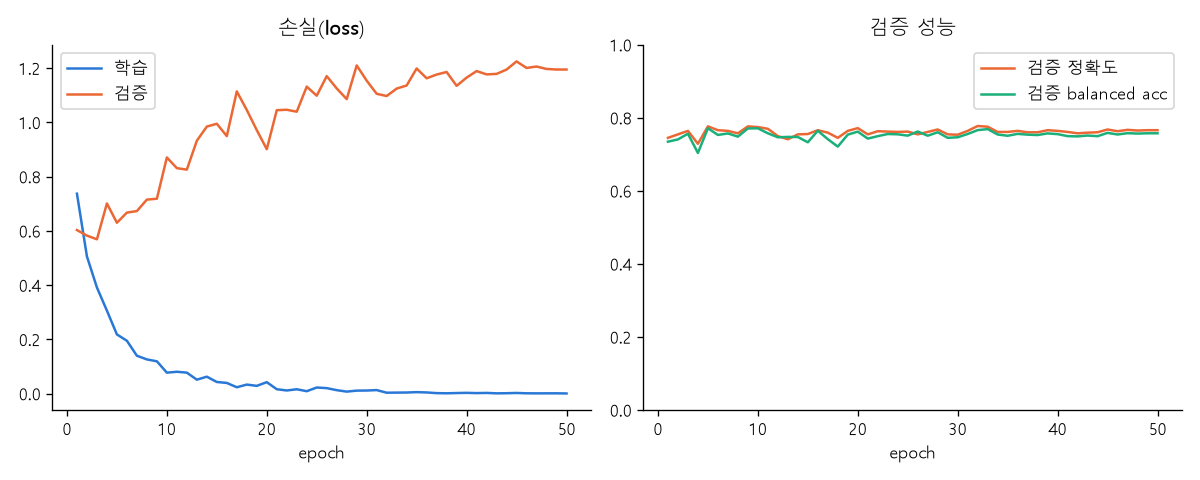

The table this chart was drawn from, first rows:
epoch, train_loss, train_acc, train_bal_acc, val_loss, val_acc, val_bal_acc
1, 0.7373, 0.6556, 0.6334, 0.6031, 0.7452, 0.7348
2, 0.5059, 0.7865, 0.7766, 0.5827, 0.7548, 0.7409
3, 0.3914, 0.8473, 0.8413, 0.5692, 0.7643, 0.7565
4, 0.3061, 0.886, 0.8814, 0.7013, 0.729, 0.7039
5, 0.2184, 0.9166, 0.9151, 0.6301, 0.7767, 0.7716
6, 0.195, 0.9288, 0.9268, 0.6675, 0.7662, 0.7532
7, 0.1398, 0.9504, 0.9474, 0.6732, 0.7643, 0.7574
8, 0.1262, 0.9485, 0.948, 0.7155, 0.7576, 0.7486
9, 0.1192, 0.9575, 0.9563, 0.7187, 0.7767, 0.771
10, 0.07741, 0.9741, 0.9738, 0.8709, 0.7748, 0.7714
11, 0.08073, 0.9703, 0.9695, 0.8315, 0.77, 0.7578
12, 0.07748, 0.9713, 0.9709, 0.826, 0.75, 0.7468
13, 0.05154, 0.9828, 0.9829, 0.9326, 0.7414, 0.7478
14, 0.06255, 0.9772, 0.977, 0.9847, 0.7548, 0.7476
15, 0.04303, 0.9863, 0.9856, 0.9952, 0.7557, 0.7331
16, 0.0395, 0.9853, 0.9845, 0.9496, 0.7662, 0.7647
17, 0.02354, 0.9947, 0.9941, 1.115, 0.7595, 0.7416
18, 0.03343, 0.9878, 0.9871, 1.046, 0.7452, 0.7213
19, 0.02873, 0.9913, 0.9913, 0.9716, 0.7643, 0.7541
20, 0.04236, 0.986, 0.9855, 0.9012, 0.7719, 0.7623
21, 0.01633, 0.9947, 0.9945, 1.045, 0.7548, 0.7432
22, 0.01171, 0.9963, 0.9963, 1.047, 0.7634, 0.7499
23, 0.01618, 0.9953, 0.9956, 1.04, 0.7624, 0.7557
24, 0.009057, 0.9978, 0.9979, 1.132, 0.7615, 0.7549
25, 0.02262, 0.9938, 0.9933, 1.099, 0.7624, 0.7513
26, 0.02038, 0.9916, 0.9912, 1.171, 0.7548, 0.7626
27, 0.01286, 0.9959, 0.9954, 1.125, 0.7615, 0.7511
28, 0.007533, 0.9969, 0.9971, 1.086, 0.7681, 0.7606
29, 0.01115, 0.9966, 0.9967, 1.21, 0.7548, 0.7453
30, 0.01154, 0.9953, 0.9953, 1.154, 0.7538, 0.7469
31, 0.01313, 0.9944, 0.9942, 1.106, 0.7643, 0.7558
32, 0.003508, 0.9994, 0.9994, 1.097, 0.7777, 0.7664
33, 0.003861, 0.9994, 0.9993, 1.125, 0.7758, 0.7692
34, 0.004201, 0.9991, 0.999, 1.136, 0.7615, 0.7544
35, 0.005569, 0.9988, 0.9986, 1.199, 0.7615, 0.751
36, 0.004442, 0.9984, 0.9984, 1.163, 0.7643, 0.7562
37, 0.001949, 1.0, 1.0, 1.177, 0.7605, 0.754
38, 0.00133, 1.0, 1.0, 1.186, 0.7605, 0.7529
39, 0.002263, 0.9994, 0.9993, 1.135, 0.7662, 0.7575
40, 0.002991, 0.9991, 0.999, 1.165, 0.7643, 0.7555
41, 0.002028, 0.9997, 0.9996, 1.189, 0.7615, 0.7499
42, 0.002682, 0.9988, 0.9988, 1.177, 0.7576, 0.7493
43, 0.001143, 1.0, 1.0, 1.179, 0.7595, 0.7516
44, 0.001606, 0.9994, 0.9994, 1.195, 0.7605, 0.7498
45, 0.00252, 0.9994, 0.9993, 1.225, 0.7681, 0.7589
46, 0.001317, 0.9997, 0.9996, 1.201, 0.7634, 0.7545
47, 0.001083, 1.0, 1.0, 1.206, 0.7672, 0.7581
48, 0.00116, 1.0, 1.0, 1.197, 0.7653, 0.757
49, 0.001257, 1.0, 1.0, 1.195, 0.7662, 0.7578
50, 0.0006937, 1.0, 1.0, 1.195, 0.7662, 0.7578
총 학습 시간(분), 10.8
